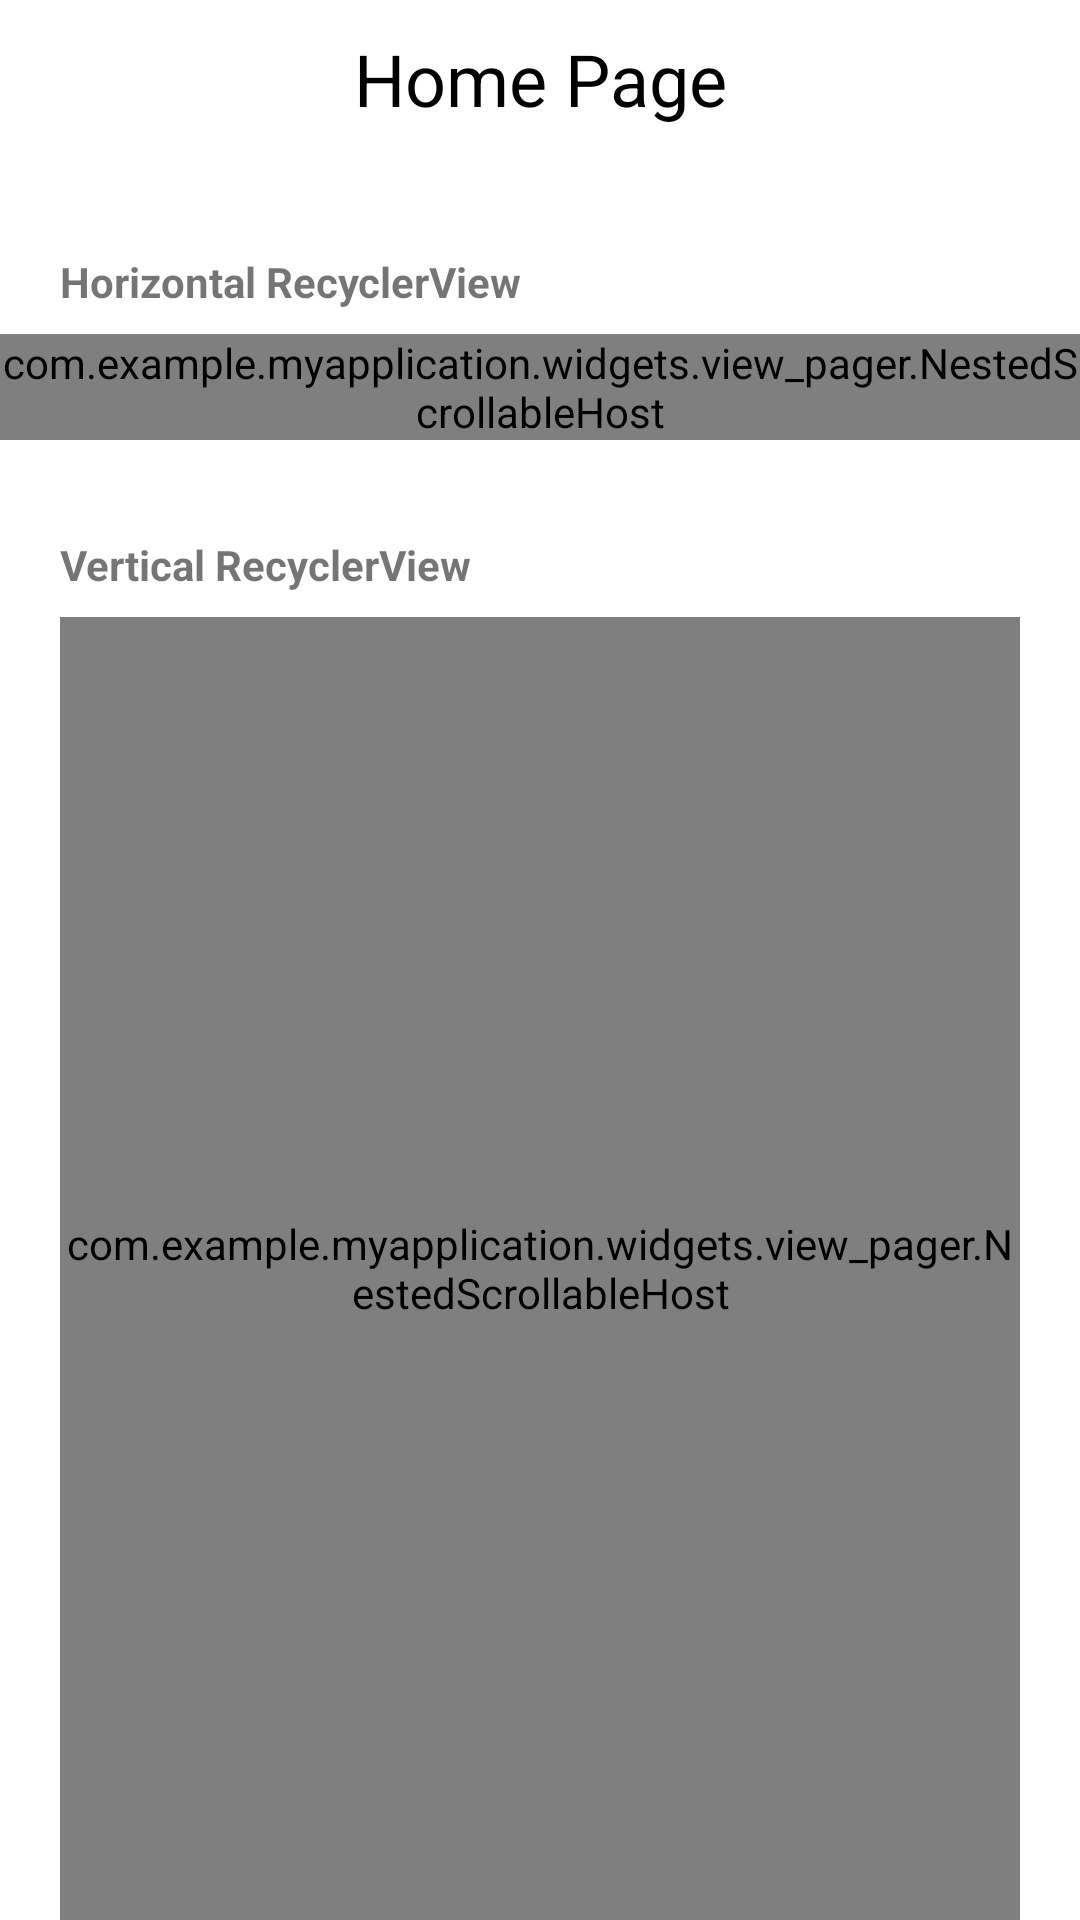

Android layout source for this screen:
<!-- AndroidManifest.xml: application theme Theme.MyApplication -->
<!-- res/layout/fragment_home.xml -->
<?xml version="1.0" encoding="utf-8"?>
<LinearLayout xmlns:android="http://schemas.android.com/apk/res/android"
    xmlns:tools="http://schemas.android.com/tools"
    android:layout_width="match_parent"
    android:layout_height="match_parent"
    android:background="@android:color/white"
    android:orientation="vertical"
    tools:context=".pages.HomeFragment">

    <TextView
        android:id="@+id/page_title"
        android:layout_width="match_parent"
        android:layout_height="wrap_content"
        android:layout_margin="10dp"
        android:gravity="center"
        android:text="@string/home_page"
        android:textAppearance="@style/TextAppearance.AppCompat.Headline"
        android:textColor="@android:color/black" />

    <TextView
        android:layout_width="match_parent"
        android:layout_height="wrap_content"
        android:layout_marginLeft="20dp"
        android:layout_marginTop="32dp"
        android:layout_marginRight="20dp"
        android:text="@string/horizontal_recyclerview"
        android:textStyle="bold" />

    <com.example.myapplication.widgets.view_pager.NestedScrollableHost
        android:layout_width="match_parent"
        android:layout_height="wrap_content"
        android:layout_marginTop="8dp">

        <androidx.recyclerview.widget.RecyclerView
            android:id="@+id/rv_horizontal"
            android:layout_width="match_parent"
            android:layout_height="wrap_content"
            android:background="#FFFFFF" />
    </com.example.myapplication.widgets.view_pager.NestedScrollableHost>

    <TextView
        android:layout_width="match_parent"
        android:layout_height="wrap_content"
        android:layout_marginLeft="20dp"
        android:layout_marginTop="32dp"
        android:layout_marginRight="20dp"
        android:text="@string/vertical_recyclerview"
        android:textStyle="bold" />

    <com.example.myapplication.widgets.view_pager.NestedScrollableHost
        android:layout_width="match_parent"
        android:layout_height="0dp"
        android:layout_marginLeft="20dp"
        android:layout_marginTop="8dp"
        android:layout_marginRight="20dp"
        android:layout_weight="1">

        <androidx.recyclerview.widget.RecyclerView
            android:id="@+id/rv_vertical"
            android:layout_width="match_parent"
            android:layout_height="match_parent"
            android:background="#FFFFFF" />
    </com.example.myapplication.widgets.view_pager.NestedScrollableHost>

</LinearLayout>
<!-- resources referenced by this layout -->
<resources>
  <string name="home_page">Home Page</string>
  <string name="horizontal_recyclerview">Horizontal RecyclerView</string>
  <string name="vertical_recyclerview">Vertical RecyclerView</string>
  <style name="Theme.MyApplication" parent="Theme.MaterialComponents.Light.NoActionBar">
          
          <item name="colorPrimary">@color/colorPrimary</item>
          <item name="colorPrimaryVariant">@color/colorPrimaryVariant</item>
          <item name="colorOnPrimary">@android:color/white</item>
          <item name="android:colorAccent">@color/colorAccent</item>
  
          
          <item name="android:statusBarColor" tools:targetApi="l">?attr/colorPrimaryVariant</item>
          
          <item name="android:navigationBarColor" tools:targetApi="lollipop">@color/navigationBarColor</item>
      </style>
  <color name="colorPrimary">#000000</color>
  <color name="colorPrimaryVariant">#000000</color>
  <color name="colorAccent">#E91E63</color>
  <color name="navigationBarColor">#000000</color>
</resources>
